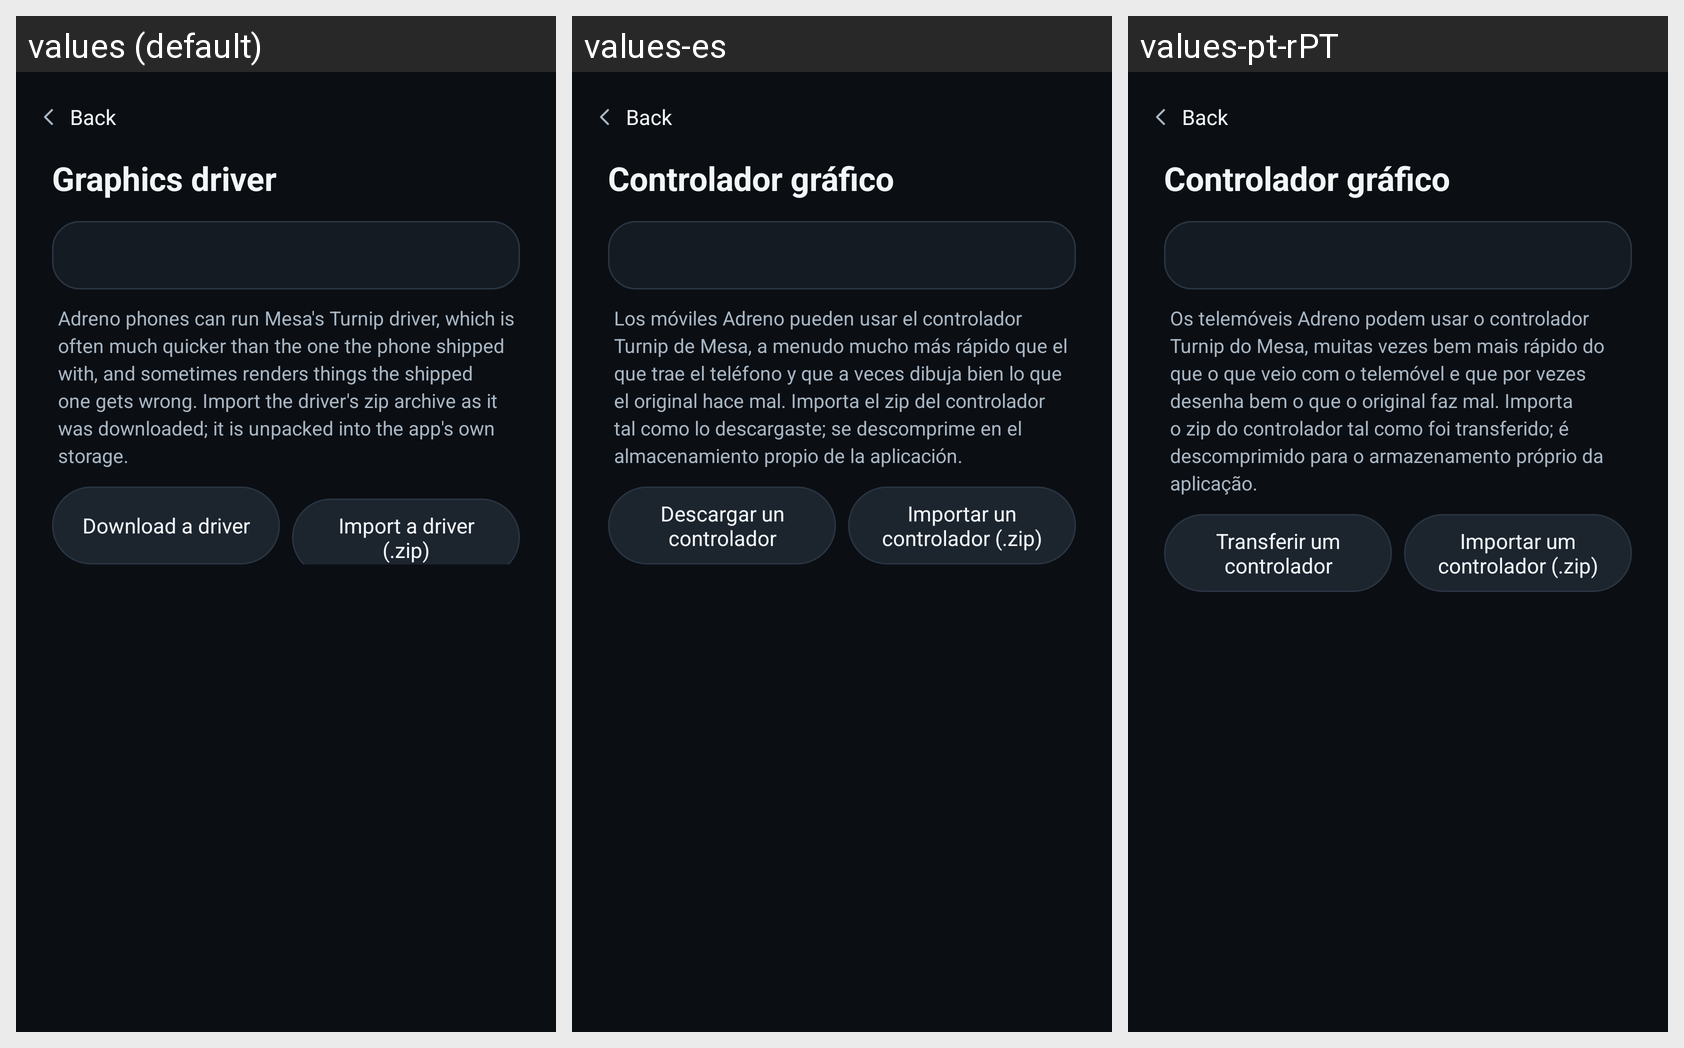

This grid shows one Android layout under several languages. Give, for every string resource on the screen, its name, the default text and each shown locale's text.
Android screen res/layout/activity_driver.xml rendered under 3 locales, left to right: values (default), values-es, values-pt-rPT. Device: Nexus 5 (rendered at 1080×1920; each locale shown at half size, 540×960, under a caption strip naming it); theme Theme.PES17.Console.
Other locales in the repository, not shown: values-ar, values-fr, values-ru.
Strings drawn on this screen, with the default value and each locale's value (text and hints the layout hard-codes, and strings that could not be matched under every locale, appear in the picture but are not listed):

graphics_driver
  values: Graphics driver
  values-es: Controlador gráfico
  values-pt-rPT: Controlador gráfico

driver_hint
  values: Adreno phones can run Mesa's Turnip driver, which is often much quicker than the one the phone shipped with, and sometimes renders things the shipped one gets wrong. Import the driver's zip archive as it was downloaded; it is unpacked into the app's own storage.
  values-es: Los móviles Adreno pueden usar el controlador Turnip de Mesa, a menudo mucho más rápido que el que trae el teléfono y que a veces dibuja bien lo que el original hace mal. Importa el zip del controlador tal como lo descargaste; se descomprime en el almacenamiento propio de la aplicación.
  values-pt-rPT: Os telemóveis Adreno podem usar o controlador Turnip do Mesa, muitas vezes bem mais rápido do que o que veio com o telemóvel e que por vezes desenha bem o que o original faz mal. Importa o zip do controlador tal como foi transferido; é descomprimido para o armazenamento próprio da aplicação.

download_driver
  values: Download a driver
  values-es: Descargar un controlador
  values-pt-rPT: Transferir um controlador

import_driver
  values: Import a driver (.zip)
  values-es: Importar un controlador (.zip)
  values-pt-rPT: Importar um controlador (.zip)

ui_back
  values: Back
  values-es: Back  [not translated; the default value is used]
  values-pt-rPT: Back  [not translated; the default value is used]
